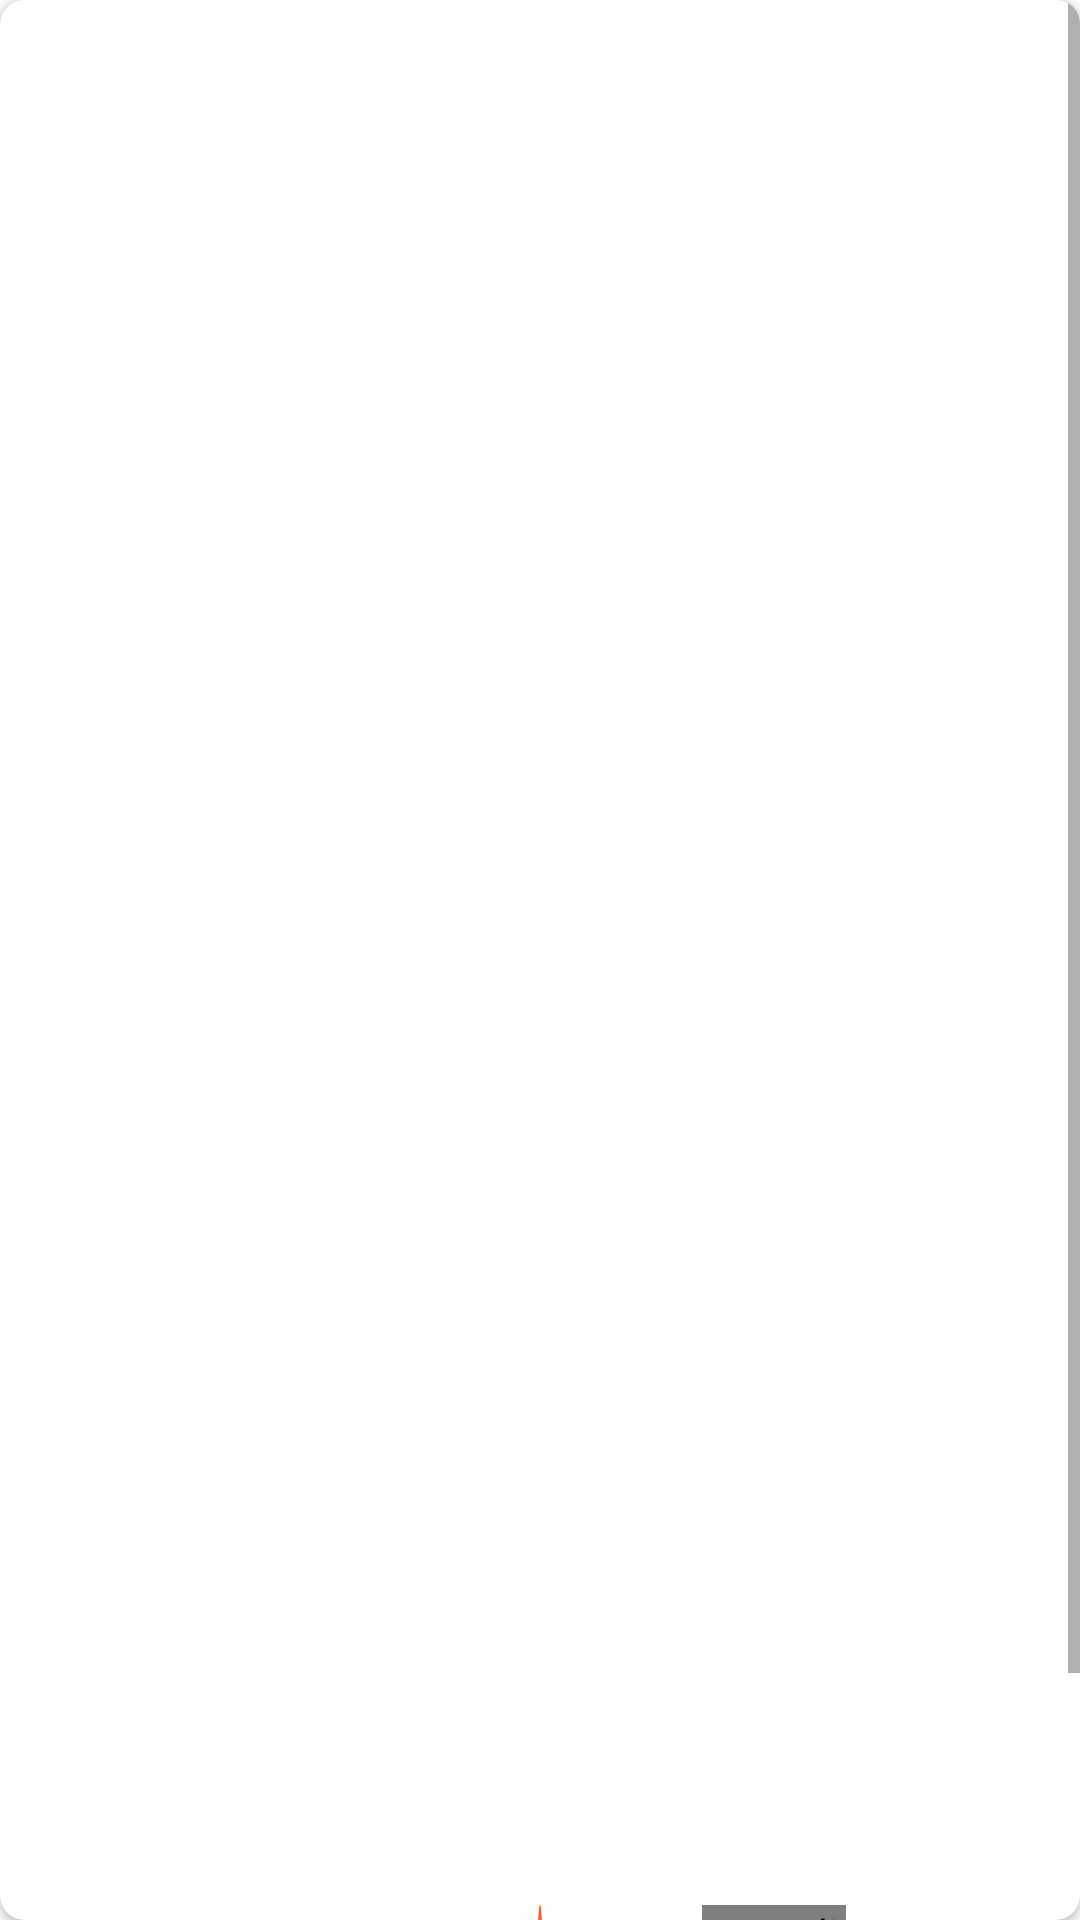

Write the Android layout XML for this screen, with the resource values it uses.
<!-- AndroidManifest.xml: application theme AppTheme -->
<!-- res/layout/fragment_details.xml -->
<?xml version="1.0" encoding="utf-8"?>
<layout xmlns:android="http://schemas.android.com/apk/res/android"
    xmlns:app="http://schemas.android.com/apk/res-auto"
    xmlns:custom="http://schemas.android.com/apk/res-auto"
    xmlns:tools="http://schemas.android.com/tools">

    <RelativeLayout
        android:id="@+id/content_container"
        android:layout_width="match_parent"
        android:layout_height="match_parent">

        <androidx.cardview.widget.CardView
            android:layout_width="match_parent"
            android:layout_height="match_parent"
            android:elevation="16dp"
            app:cardCornerRadius="8dp">

            <ScrollView
                android:layout_width="match_parent"
                android:layout_height="wrap_content">

                <androidx.constraintlayout.widget.ConstraintLayout
                    android:layout_width="match_parent"
                    android:layout_height="wrap_content"
                    android:orientation="vertical">

                    <androidx.appcompat.widget.AppCompatImageView
                        android:id="@+id/iv_movie_poster"
                        android:layout_width="match_parent"
                        android:layout_height="600dp"
                        app:layout_constraintEnd_toEndOf="parent"
                        app:layout_constraintStart_toStartOf="parent"
                        app:layout_constraintTop_toTopOf="parent"
                        tools:srcCompat="@tools:sample/avatars" />

                    <TextView
                        android:id="@+id/tv_movie_title"
                        android:layout_width="match_parent"
                        android:layout_height="wrap_content"
                        android:gravity="center_horizontal"
                        android:padding="4dp"
                        android:textAppearance="@style/TextAppearance.MaterialComponents.Headline6"
                        app:layout_constraintEnd_toEndOf="parent"
                        app:layout_constraintStart_toStartOf="parent"
                        app:layout_constraintTop_toBottomOf="@id/iv_movie_poster"
                        tools:text="This is the movie title" />

                    <TextView
                        android:id="@+id/tv_movie_year"
                        android:layout_width="0dp"
                        android:layout_height="48dp"
                        android:ellipsize="end"
                        android:gravity="center"
                        android:maxLines="1"
                        android:padding="4dp"
                        android:textAppearance="@style/TextAppearance.MaterialComponents.Headline6"
                        app:layout_constraintEnd_toStartOf="@id/layout_movie_rating"
                        app:layout_constraintHorizontal_weight="1"
                        app:layout_constraintStart_toStartOf="parent"
                        app:layout_constraintTop_toBottomOf="@id/tv_movie_title"
                        tools:text="2020" />

                    <View
                        android:id="@+id/divider"
                        android:layout_width="2dp"
                        android:layout_height="0dp"
                        android:background="@drawable/ic_circle"
                        app:layout_constraintBottom_toBottomOf="@id/tv_movie_year"
                        app:layout_constraintEnd_toStartOf="@id/layout_movie_rating"
                        app:layout_constraintStart_toEndOf="@id/tv_movie_year"
                        app:layout_constraintTop_toBottomOf="@id/tv_movie_title" />

                    <LinearLayout
                        android:id="@+id/layout_movie_rating"
                        android:layout_width="0dp"
                        android:layout_height="wrap_content"
                        android:orientation="horizontal"
                        app:layout_constraintEnd_toEndOf="parent"
                        app:layout_constraintHorizontal_weight="1"
                        app:layout_constraintStart_toEndOf="@id/tv_movie_year"
                        app:layout_constraintTop_toBottomOf="@id/tv_movie_title">

                        <TextView
                            android:id="@+id/tv_movie_rating"
                            android:layout_width="wrap_content"
                            android:layout_height="48dp"
                            android:layout_marginStart="54dp"
                            android:ellipsize="end"
                            android:gravity="center_vertical"
                            android:maxLines="1"
                            android:textAppearance="@style/TextAppearance.MaterialComponents.Headline6"
                            tools:text="67%" />

                        <com.disruption.moveery.utils.RatingCustomView
                            android:id="@+id/rating_custom_view"
                            android:layout_width="48dp"
                            android:layout_height="48dp"
                            app:layout_constraintEnd_toEndOf="parent"
                            custom:strokeWidth="@dimen/strokeWidth" />
                    </LinearLayout>

                    <TextView
                        android:id="@+id/tv_movie_genre"
                        android:layout_width="0dp"
                        android:layout_height="wrap_content"
                        android:ellipsize="end"
                        android:gravity="center_horizontal"
                        android:padding="4dp"
                        android:textAppearance="@style/TextAppearance.MaterialComponents.Caption"
                        app:layout_constraintEnd_toEndOf="parent"
                        app:layout_constraintStart_toStartOf="parent"
                        app:layout_constraintTop_toBottomOf="@id/tv_movie_year"
                        tools:text="Adventure, Action, Comedy, Drama, Documentary." />

                    <TextView
                        android:id="@+id/tv_movie_overview"
                        android:layout_width="match_parent"
                        android:layout_height="wrap_content"
                        android:ellipsize="end"
                        android:gravity="center_horizontal"
                        android:padding="4dp"
                        android:textAppearance="@style/TextAppearance.MaterialComponents.Body2"
                        app:layout_constraintEnd_toEndOf="parent"
                        app:layout_constraintStart_toStartOf="@id/tv_movie_year"
                        app:layout_constraintTop_toBottomOf="@id/tv_movie_genre"
                        tools:text="As the Avengers and their allies have continued
                to protect the world from threats too large for any one hero
                to handle, a new danger has emerged from the cosmic shadows:
                Thanos. A despot of intergalactic infamy, his goal is to
                collect all six Infinity Stones, artifacts of unimaginable
                power, and use them to inflict his twisted will on all of
                reality. Everything the Avengers have fought for has led up
                to this moment - the fate of Earth and existence itself has
                never been more uncertain." />

                </androidx.constraintlayout.widget.ConstraintLayout>
            </ScrollView>

            <androidx.appcompat.widget.Toolbar
                android:id="@+id/toolbar"
                android:layout_width="match_parent"
                android:layout_height="?attr/actionBarSize"
                android:background="@android:color/transparent" />
        </androidx.cardview.widget.CardView>
    </RelativeLayout>
</layout>
<!-- resources referenced by this layout -->
<resources>
  <dimen name="strokeWidth">30</dimen>
  <!-- drawable ic_circle (drawable) -->
  <?xml version="1.0" encoding="utf-8"?>
  <shape xmlns:android="http://schemas.android.com/apk/res/android"
      android:shape="oval">
  
      <solid android:color="@color/colorAccent" />
  
      <size
          android:width="2dp"
          android:height="2dp" />
  </shape>
  <style name="AppTheme" parent="Theme.MaterialComponents.DayNight.NoActionBar">
          
          <item name="colorPrimary">@color/colorPrimary</item>
          <item name="colorPrimaryDark">@color/colorPrimaryDark</item>
          <item name="colorAccent">@color/colorAccent</item>
      </style>
  <color name="colorAccent">#FF5722</color>
  <color name="colorPrimary">#6a1b9a</color>
  <color name="colorPrimaryDark">#38006b</color>
</resources>
